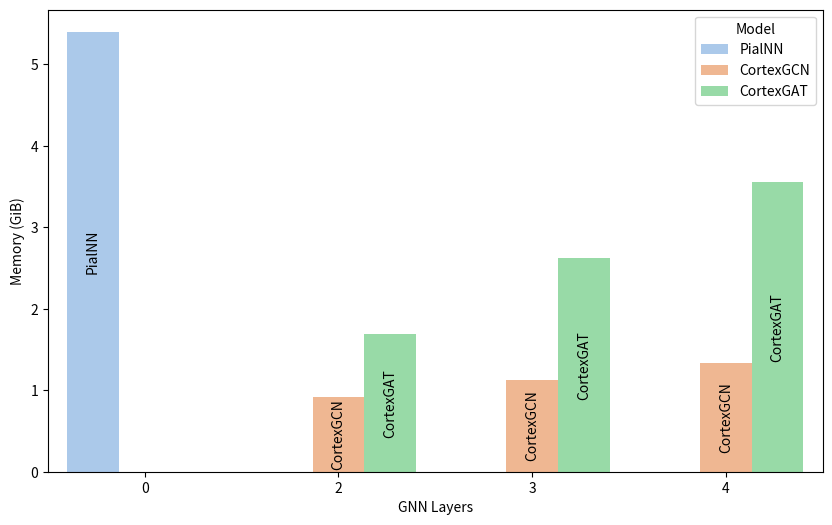

The matplotlib source for this figure: (Note: this script raises an exception after producing the figure.)
import seaborn as sns
import matplotlib.pyplot as plt
import pandas as pd
import math

# Data
data = {
    "Model": ["PialNN", "CortexGCN", "CortexGCN", "CortexGCN", "CortexGAT", "CortexGAT", "CortexGAT"],
    "Memory (GiB)": [5.4, 0.92, 1.13, 1.33, 1.69, 2.62, 3.55],
    "GNN Layers": [0, 2, 3, 4, 2, 3, 4]
}

df = pd.DataFrame(data)

# Creating a seaborn bar plot
plt.figure(figsize=(10, 6))
barplot = sns.barplot(data=df, x='GNN Layers', y='Memory (GiB)', hue='Model', palette='pastel')

# Fixing the annotation logic
for i, bar in enumerate(barplot.patches):
    height = bar.get_height()
    if not math.isnan(height):
        model_name = df[df['Memory (GiB)'] == float(height)]['Model'].iloc[0]
        text_position = height / 2  # Centered vertically inside the bar
        barplot.annotate(model_name, 
                         (bar.get_x() + bar.get_width() / 2., text_position), 
                         ha='center', va='center', 
                         xytext=(0, 0), textcoords='offset points',
                         rotation=90, fontsize=10)  # Increase fontsize as needed

# Adjust x-axis limits to reduce white space between groups
x_min, x_max = barplot.get_xlim()
barplot.set_xlim(x_min - 0.5, x_max + 0.5)

plt.annotate('Lower is better', xy=(0.5, 1), xytext=(0.5, 2),
             arrowprops=dict(facecolor='green', shrink=0.05, headlength=10, headwidth=15),
             ha='center', fontsize=12)
# Adding labels and title with increased font size
plt.xlabel('GNN Layers',fontsize=22)
plt.ylabel('Memory (GiB)',fontsize=22)
plt.title('Memory Usage by Model and GNN Layers During Training', fontsize=22)  # Increase fontsize as needed
plt.legend(fontsize='large')  # You can specify 'small', 'medium', 'large', '
plt.xticks(fontsize=12)  # Change font size for x-axis tick labels
plt.yticks(fontsize=12)  # Change font size for y-axis tick labels

plt.savefig("train_memory.png", format='png')
plt.close()
